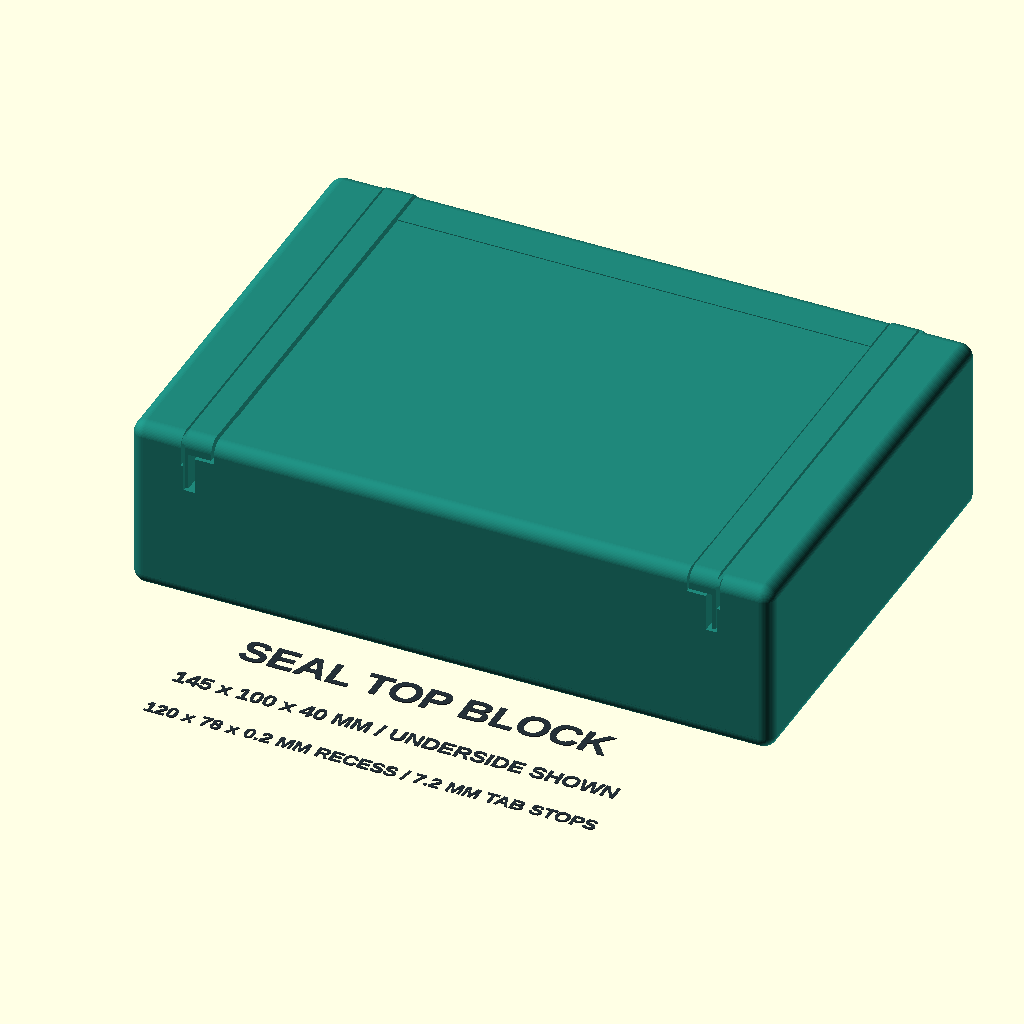
Cell 1: the model at its default parameters.
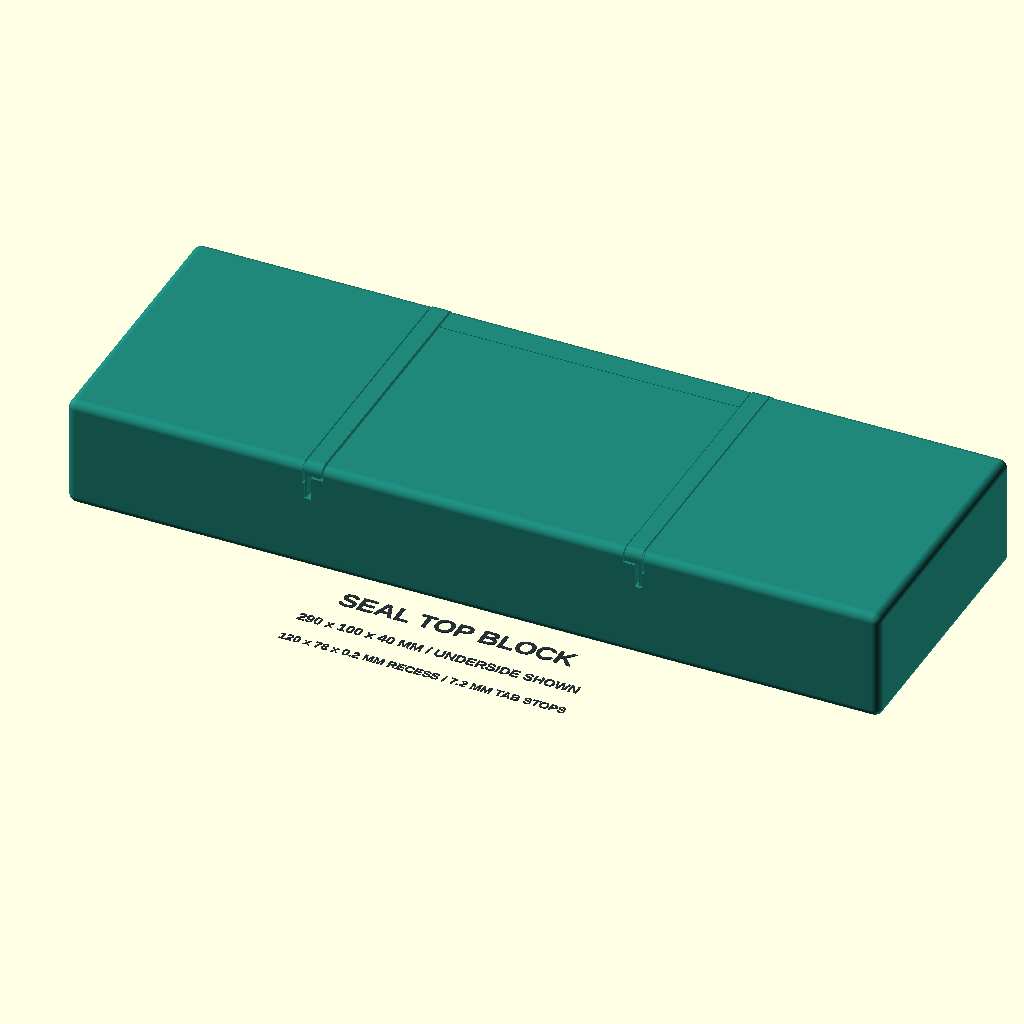
Cell 2: block_length = 290 (everything else at default).
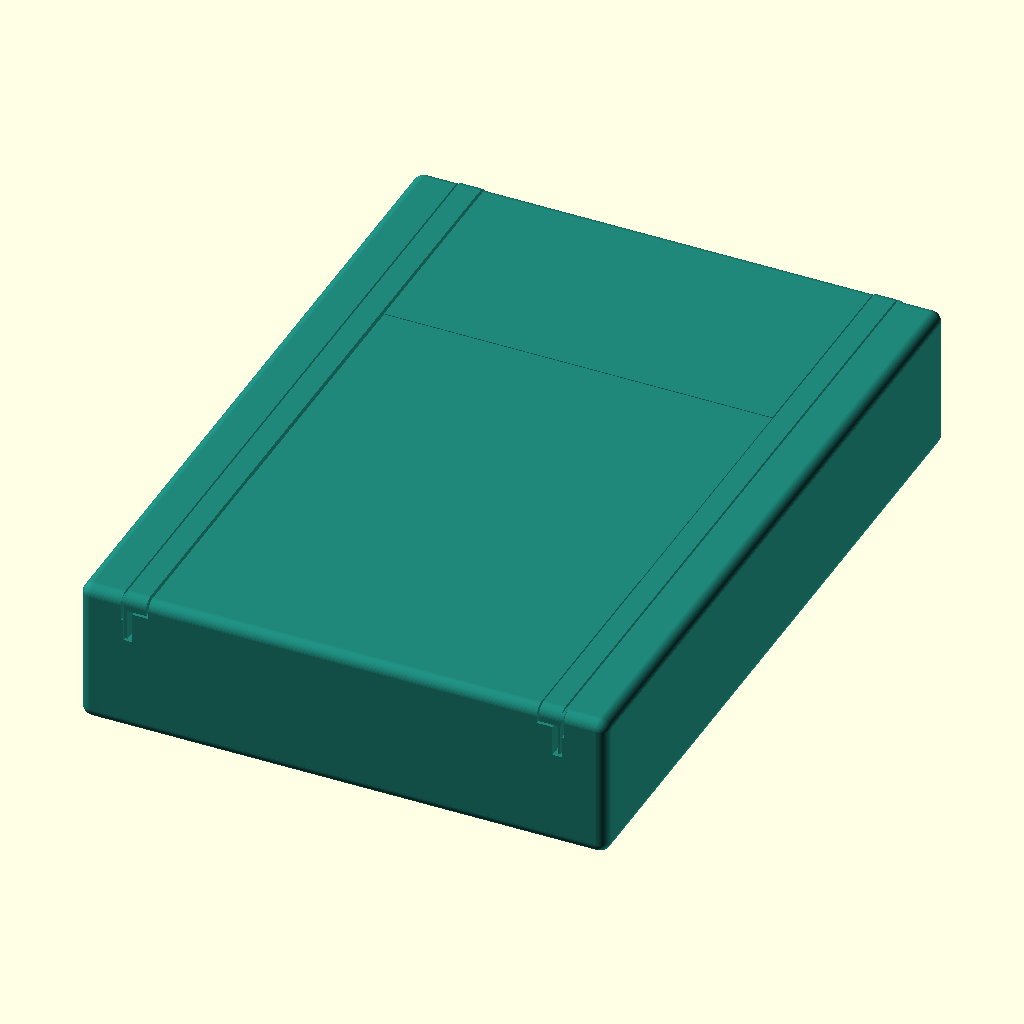
Cell 3: block_width = 200 (everything else at default).
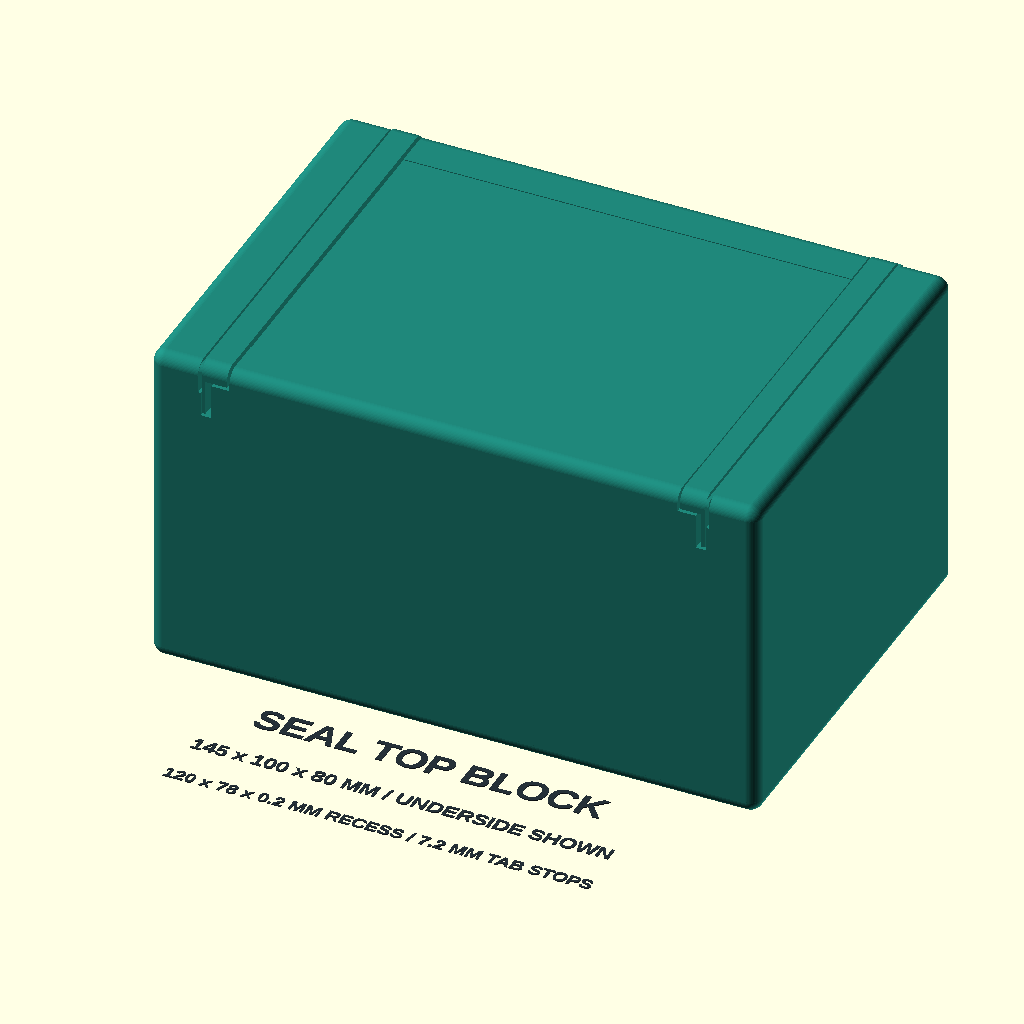
Cell 4: the same model with block_thickness = 80.
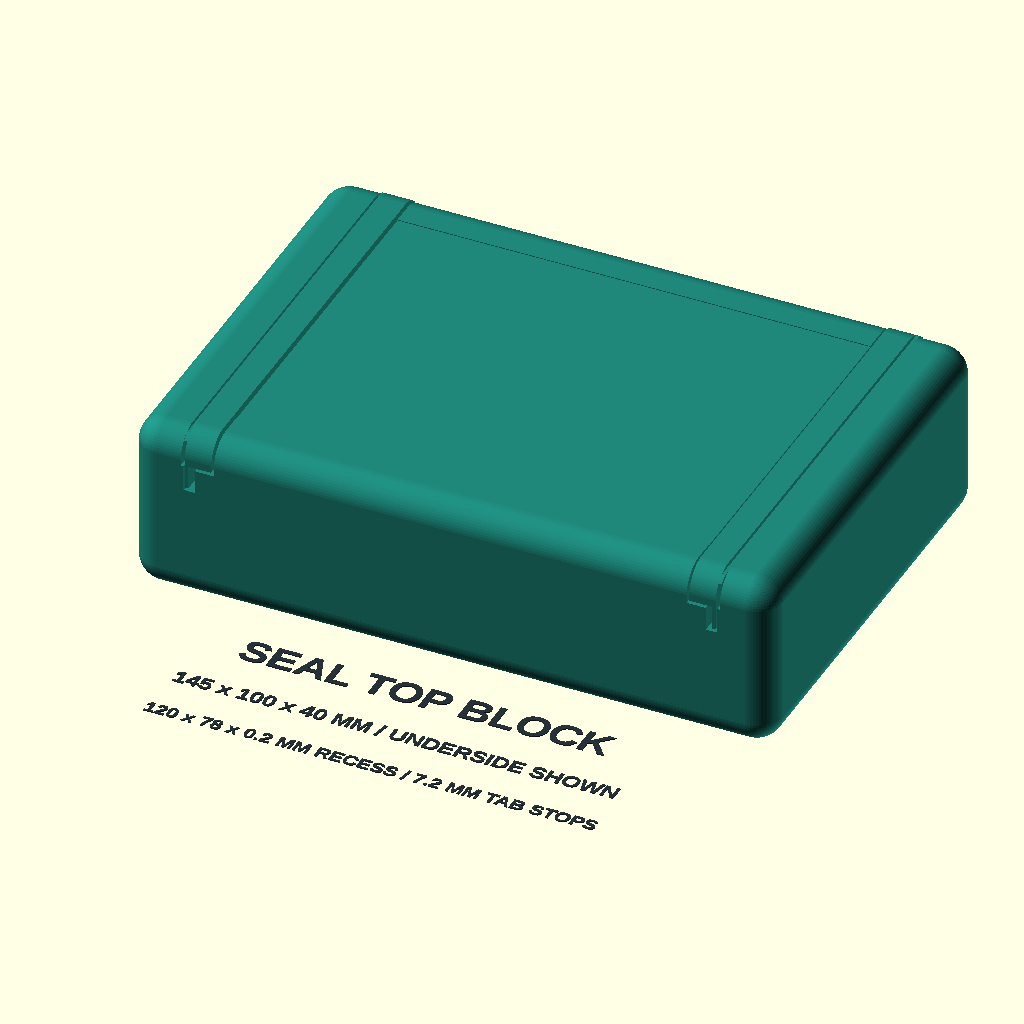
Cell 5: edge_radius = 6 (everything else at default).
The same orthographic view direction (rotation 55°, 0°, 25°; colour scheme Cornfield) for every cell, with the view re-fitted per cell, so scale and position can differ between cells.
Source of the model, 3d_parts/sbs_top_block/concept.scad:
$fn = 40;

view = "underside";
block_length = 145;
block_width = 100;
block_thickness = 40;
edge_radius = 3;
edge_press_angle = 25;
sticky_length = 120;
slit_inset_from_sticky = 0.25;
slit_width = 0.65;
tab_thickness = 0.2;
closed_gap = 0.15;
button_travel = 0.4;
jaw_opening = 0.3;
bar_width = 6;
bar_length = block_width;
bar_height = edge_radius + button_travel + 1;
flexure_thickness = 0.5;
beam_positions = [-30, 0, 30];
plate_length = 127.76;
plate_width = 85.48;
seal_width = 78;
seal_tab_length = 8.5;
seal_recess_depth = 0.2;

slit_inner = sticky_length / 2 + slit_inset_from_sticky;
slit_outer = slit_inner + slit_width;
tab_approach = slit_outer - tab_thickness - sticky_length / 2;
slit_depth = seal_tab_length - tab_approach - button_travel - tab_thickness;
bar_center = slit_inner - bar_width / 2 - 0.25;
stem_inner = slit_inner - 1.1;
stem_outer = slit_inner - 0.3;
relief_inner = stem_inner - 1.4;
flexure_root = slit_outer + 1.65;
flexure_top = slit_depth + 7;

body_tint = [0.12, 0.53, 0.48];
bar_tint = [0.94, 0.64, 0.18];
ink = [0.15, 0.19, 0.22];

assert(block_length / 2 > flexure_root + 2, "Keep solid material outside the flexure root");
assert(sticky_length == 120, "Measure seal and reposition the mechanism before changing the assumed sticky length");
assert(slit_depth > 6 && flexure_top + 2 < block_thickness);
assert(stem_outer < slit_inner);
assert(closed_gap > 0 && closed_gap < tab_thickness);
assert(bar_center + bar_width / 2 < slit_inner, "Release bars must stay inboard of their slits");
assert(bar_center - bar_width / 2 - jaw_opening > 0);
assert(bar_length == block_width, "Release bars must span the full block width");
assert(stem_inner - jaw_opening > relief_inner);
assert(edge_radius > 0 && 2 * edge_radius < min(block_length, block_width, block_thickness));
assert(block_length / 2 - edge_radius > flexure_root + flexure_thickness / 2);
assert(block_width / 2 - edge_radius > max(beam_positions) + 3.5);
assert(seal_recess_depth > 0 && seal_recess_depth <= tab_thickness);
assert(tab_approach > 0 && slit_depth < seal_tab_length);

module solid(size, position = [0, 0, 0]) {
    translate(position) translate([-size[0] / 2, -size[1] / 2, 0]) cube(size);
}

module label(caption, position, size = 4) {
    color(ink) translate(position) linear_extrude(0.25)
        text(caption, size = size, halign = "center", font = "Liberation Sans:style=Bold");
}

module pocket() {
    solid([slit_width, block_width + 2, slit_depth + 1], [(slit_inner + slit_outer) / 2, 0, -1]);
    solid([slit_inner - relief_inner, block_width + 2, slit_depth + 6.9], [(relief_inner + slit_inner) / 2, 0, -1]);
    solid([slit_outer - relief_inner, block_width + 2, 3], [(relief_inner + slit_outer) / 2, 0, -1]);
    solid([bar_width + jaw_opening + 0.6, bar_length + 0.6, bar_height + 1.3], [bar_center - jaw_opening / 2, 0, -1]);
    for (beam_y = beam_positions)
        solid([flexure_root - 0.2 - relief_inner, 7, 6], [(flexure_root - 0.2 + relief_inner) / 2, beam_y, slit_depth + 2]);
}

module rounded_body_blank() {
    hull()
        for (corner_x = [-1, 1], corner_y = [-1, 1], corner_z = [edge_radius, block_thickness - edge_radius])
            translate([corner_x * (block_length / 2 - edge_radius), corner_y * (block_width / 2 - edge_radius), corner_z])
                sphere(r = edge_radius, $fn = 64);
}

module block_body() {
    difference() {
        rounded_body_blank();
        solid([sticky_length, seal_width, seal_recess_depth + 1], [0, 0, -1]);
        pocket();
        mirror([1, 0, 0]) pocket();
    }
}

module moving_jaw(pressed = false) {
    rise = pressed ? button_travel : 0;
    shift = pressed ? -jaw_opening : 0;
    translate([shift, 0, rise]) intersection() {
        union() {
            solid([stem_outer - stem_inner, block_width, slit_depth + 4.7], [(stem_inner + stem_outer) / 2, 0, 0.5]);
            solid([slit_outer - closed_gap - stem_inner, block_width, 1.3], [(stem_inner + slit_outer - closed_gap) / 2, 0, 0.5]);
            solid([bar_width, bar_length, bar_height], [bar_center, 0, -button_travel]);
        }
        translate([0, 0, -button_travel]) rounded_body_blank();
    }
    for (beam_y = beam_positions)
        hull() {
            solid([flexure_thickness, 6, flexure_thickness], [flexure_root, beam_y, flexure_top - flexure_thickness / 2]);
            solid([flexure_thickness, 6, flexure_thickness], [stem_outer + shift - 0.25, beam_y, slit_depth + 4.3 + rise]);
        }
}

module top_block(left_pressed = false, right_pressed = false, colored = false) {
    color(body_tint) block_body();
    color(colored ? bar_tint : body_tint) {
        moving_jaw(right_pressed);
        mirror([1, 0, 0]) moving_jaw(left_pressed);
    }
}

module underside_scene(left_pressed = false, right_pressed = false) {
    translate([0, 0, block_thickness]) rotate([180, 0, 0]) top_block(left_pressed, right_pressed);
}

module tab_proxy() {
    color([0.25, 0.65, 0.93, 0.7])
        solid([tab_thickness, 10, slit_depth + button_travel + tab_thickness],
            [slit_outer - tab_thickness / 2, 0, -button_travel - tab_thickness]);
}

module section(pressed = false) {
    intersection() {
        top_block(false, pressed, true);
        solid([10.88, 10, block_thickness + 2], [58.44, 0, -1]);
    }
    tab_proxy();
}

module seal_proxy(tabs_inserted = true, bars_pressed = false) {
    tab_drop = tabs_inserted && !bars_pressed ? button_travel : 0;
    bar_inboard = bar_center - bar_width / 2;
    color([0.22, 0.70, 0.91, 0.8]) {
        if (tabs_inserted)
            rotate([90, 0, 0]) linear_extrude(height = seal_width, center = true)
                polygon([
                    [-sticky_length / 2, -tab_drop], [-bar_inboard, -tab_drop],
                    [-bar_inboard + 2, seal_recess_depth], [bar_inboard - 2, seal_recess_depth],
                    [bar_inboard, -tab_drop], [sticky_length / 2, -tab_drop],
                    [sticky_length / 2, -tab_drop - tab_thickness], [bar_inboard, -tab_drop - tab_thickness],
                    [bar_inboard - 2, seal_recess_depth - tab_thickness], [-bar_inboard + 2, seal_recess_depth - tab_thickness],
                    [-bar_inboard, -tab_drop - tab_thickness], [-sticky_length / 2, -tab_drop - tab_thickness]
                ]);
        else
            solid([sticky_length, seal_width, tab_thickness], [0, 0, -tab_thickness]);
    }
    for (tab_side = [-1, 1])
        scale([tab_side, 1, 1]) color([0.97, 0.69, 0.24]) {
            if (tabs_inserted) {
                solid([slit_outer - sticky_length / 2, seal_width, tab_thickness],
                    [(sticky_length / 2 + slit_outer) / 2, 0, -tab_thickness - tab_drop]);
                solid([tab_thickness, seal_width, slit_depth + tab_thickness + tab_drop],
                    [slit_outer - tab_thickness / 2, 0, -tab_thickness - tab_drop]);
            } else {
                solid([seal_tab_length, seal_width, tab_thickness],
                    [(sticky_length + seal_tab_length) / 2, 0, 0]);
            }
        }
}

module plate_proxy() {
    color([0.85, 0.87, 0.88]) difference() {
        solid([plate_length, plate_width, 12], [0, 0, -12]);
        solid([122, 79, 1], [0, 0, -tab_thickness]);
        for (column = [0:11], row = [0:7])
            translate([column * 9 - 49.5, row * 9 - 31.5, -4.2]) cylinder(r = 2.7, h = 5);
    }
}

module block_cutaway(pressed = false) {
    intersection() {
        top_block(pressed, pressed, true);
        solid([block_length + 2, block_width / 2, block_thickness + 2], [0, block_width / 4, -1]);
    }
}

module seal_stage(stage = 0) {
    block_height = stage == 1 ? 0 : 24;
    plate_proxy();
    translate([0, 0, block_height]) block_cutaway(stage == 1);
    translate([0, 0, stage == 0 ? block_height : 0]) seal_proxy(stage != 2, stage == 1);
}

if (view == "part") {
    top_block(false, false, false);
} else if (view == "print_part") {
    translate([0, 0, block_thickness]) rotate([180, 0, 0]) top_block(false, false, false);
} else if (view == "underside") {
    underside_scene();
    label("SEAL TOP BLOCK", [0, -65, 0], 7);
    label(str(block_length, " x ", block_width, " x ", block_thickness, " MM / UNDERSIDE SHOWN"), [0, -78, 0], 3.8);
    label(str(sticky_length, " x ", seal_width, " x ", seal_recess_depth, " MM RECESS / ", slit_depth, " MM TAB STOPS"), [0, -90, 0], 3.3);
} else if (view == "states") {
    translate([-85, 0, 0]) underside_scene();
    translate([85, 0, 0]) underside_scene(true, false);
    label("BOTH FREE: GRIP", [-85, -65, 0], 5);
    label("LEFT FLUSH: LEFT RELEASED", [85, -65, 0], 4.2);
    label("BAR TRAVEL 0.4 MM / RIGHT SIDE REMAINS CLOSED", [0, -84, 0], 4);
} else if (view == "section") {
    translate([-17, 0, 0]) section();
    translate([17, 0, 0]) section(true);
    label("FREE", [44, -15, 0], 3);
    label("FLUSH", [78, -15, 0], 3);
    label("INTERNAL FLEXURE / POSED STATES, NOT A FORCE SIMULATION", [61, -27, 0], 2.2);
} else if (view == "print_depressed") {
    translate([0, 0, block_thickness]) rotate([180, 0, 0]) top_block(true, true, false);
} else if (view == "loaded") {
    translate([0, 0, block_thickness]) rotate([180, 0, 0]) {
        top_block();
        seal_proxy();
    }
    label("LOADED / UNDERSIDE", [0, -68, 0], 6);
    label("BLUE: SEAL / GOLD: TABS FOLDED INTO SLITS", [0, -81, 0], 3.6);
} else if (view == "loading") {
    translate([0, 0, block_thickness]) rotate([180, 0, 0]) {
        top_block();
        seal_proxy();
    }
    label("SEAL LOADING / SHALLOW REGISTRATION RECESS", [0, -68, 0], 4);
    label(str(sticky_length, " x ", seal_width, " MM RECESS / ", slit_depth, " MM TAB STOPS"), [0, -81, 0], 3.2);
} else if (view == "tab_stop_check") {
    intersection() {
        top_block(true, true);
        tab_proxy();
    }
} else if (view == "plate_collision") {
    intersection() {
        top_block(true, true);
        plate_proxy();
    }
} else if (view == "unloaded") {
    seal_stage(2);
    label("UNLOADED / CUTAWAY", [0, -68, -12], 6);
    label("SEAL LEFT ON PLATE / EMPTY BLOCK ABOVE", [0, -81, -12], 3.6);
    label("INTENDED END STATE / WITHDRAWAL NOT VALIDATED", [0, -93, -12], 3);
} else if (view == "workflow") {
    for (stage = [0:2]) translate([(stage - 1) * 175, 0, 0]) {
        seal_stage(stage);
        label(["1  LOADED", "2  PRESS / RELEASE", "3  UNLOADED"][stage], [0, -66, -12], 5.2);
        label(["TABS INSERTED / BARS FREE", "BOTH BARS FLUSH / JAWS OPEN", "SEAL ON PLATE / BLOCK LIFTED"][stage], [0, -78, -12], 3.2);
    }
    label("CUTAWAY MOCKUP / SCHEMATIC PLATE AND SEAL / NOT A VALIDATED MOTION SEQUENCE", [0, -96, -12], 4);
} else if (view == "edge_press") {
    plate_proxy();
    seal_proxy(false);
    translate([0, -seal_width / 2 + edge_radius, edge_radius])
        rotate([edge_press_angle, 0, 0])
            translate([0, block_width / 2 - edge_radius, -edge_radius]) top_block(true, true);
    label("LONG EDGE / ANGLED PRESS", [0, -68, -12], 5);
    label(str(edge_radius, " MM RADIUS / ", edge_press_angle, " DEG ILLUSTRATIVE POSE"), [0, -81, -12], 3.5);
    label("BOTH BARS FLUSH / CONTACT FORCE NOT VALIDATED", [0, -93, -12], 2.8);
} else if (view == "envelope_check") {
    difference() {
        top_block();
        solid([block_length, block_width, block_thickness + button_travel], [0, 0, -button_travel]);
    }
} else {
    assert(false, str("Unknown view: ", view));
}
Parameter table extracted from the source (name, type, default, range or options):
view: string, default "underside"
block_length: number, default 145
block_width: number, default 100
block_thickness: number, default 40
edge_radius: number, default 3
edge_press_angle: number, default 25
sticky_length: number, default 120
slit_inset_from_sticky: number, default 0.25
slit_width: number, default 0.65
tab_thickness: number, default 0.2
closed_gap: number, default 0.15
button_travel: number, default 0.4
jaw_opening: number, default 0.3
bar_width: number, default 6
flexure_thickness: number, default 0.5
beam_positions: vector, default [-30, 0, 30]
plate_length: number, default 127.76
plate_width: number, default 85.48
seal_width: number, default 78
seal_tab_length: number, default 8.5
seal_recess_depth: number, default 0.2
body_tint: vector, default [0.12, 0.53, 0.48]
bar_tint: vector, default [0.94, 0.64, 0.18]
ink: vector, default [0.15, 0.19, 0.22]
